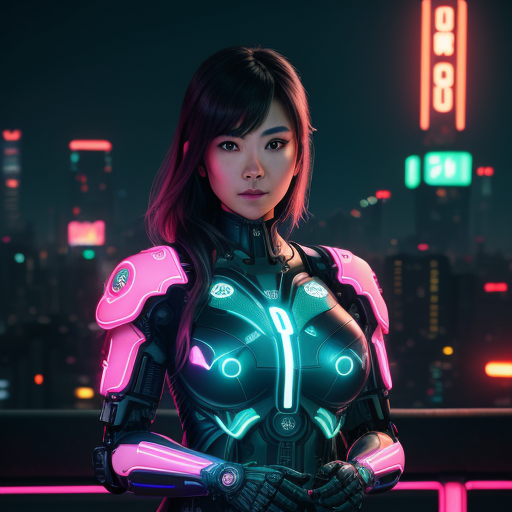
Generation parameters embedded in this image by AUTOMATIC1111 Stable Diffusion web UI or a fork of it (Forge, ...) (PNG 'parameters' text chunk):
A female cyborg, neon, Tokyo skyline, holding a neon sign with display the word 'DEGA', bokeh, | centered| intricate| very detailed| awesome beauty| vibrant| integral cinematics, 8k, artgerm
Negative prompt: lowres| text| error| missing fingers| extra digit| fewer digits| cropped| (worst quality| low quality:1. 4)| jpeg artifacts| signature| bad anatomy| extra legs| extra arms| extra fingers| poorly drawn hands| poorly drawn feet| disfigured| out of frame| tiling| bad art| deformed| mutated| blurry| fuzzy| misshaped| mutant| gross| disgusting| ugly| watermark| watermarks, text, watermark, artist name, copyright name, name bad-artist-anime bad-artist bad-hands-5 bad-image-v2-39000 bad_prompt_version2 bad_quality easynegative ng_deepnegative_v1_75t
Steps: 30, Sampler: Euler a, CFG scale: 7, Seed: 150399386, Size: 512x512, Model hash: 879db523c3, Model: dreamshaper_8, Version: 1.5.1